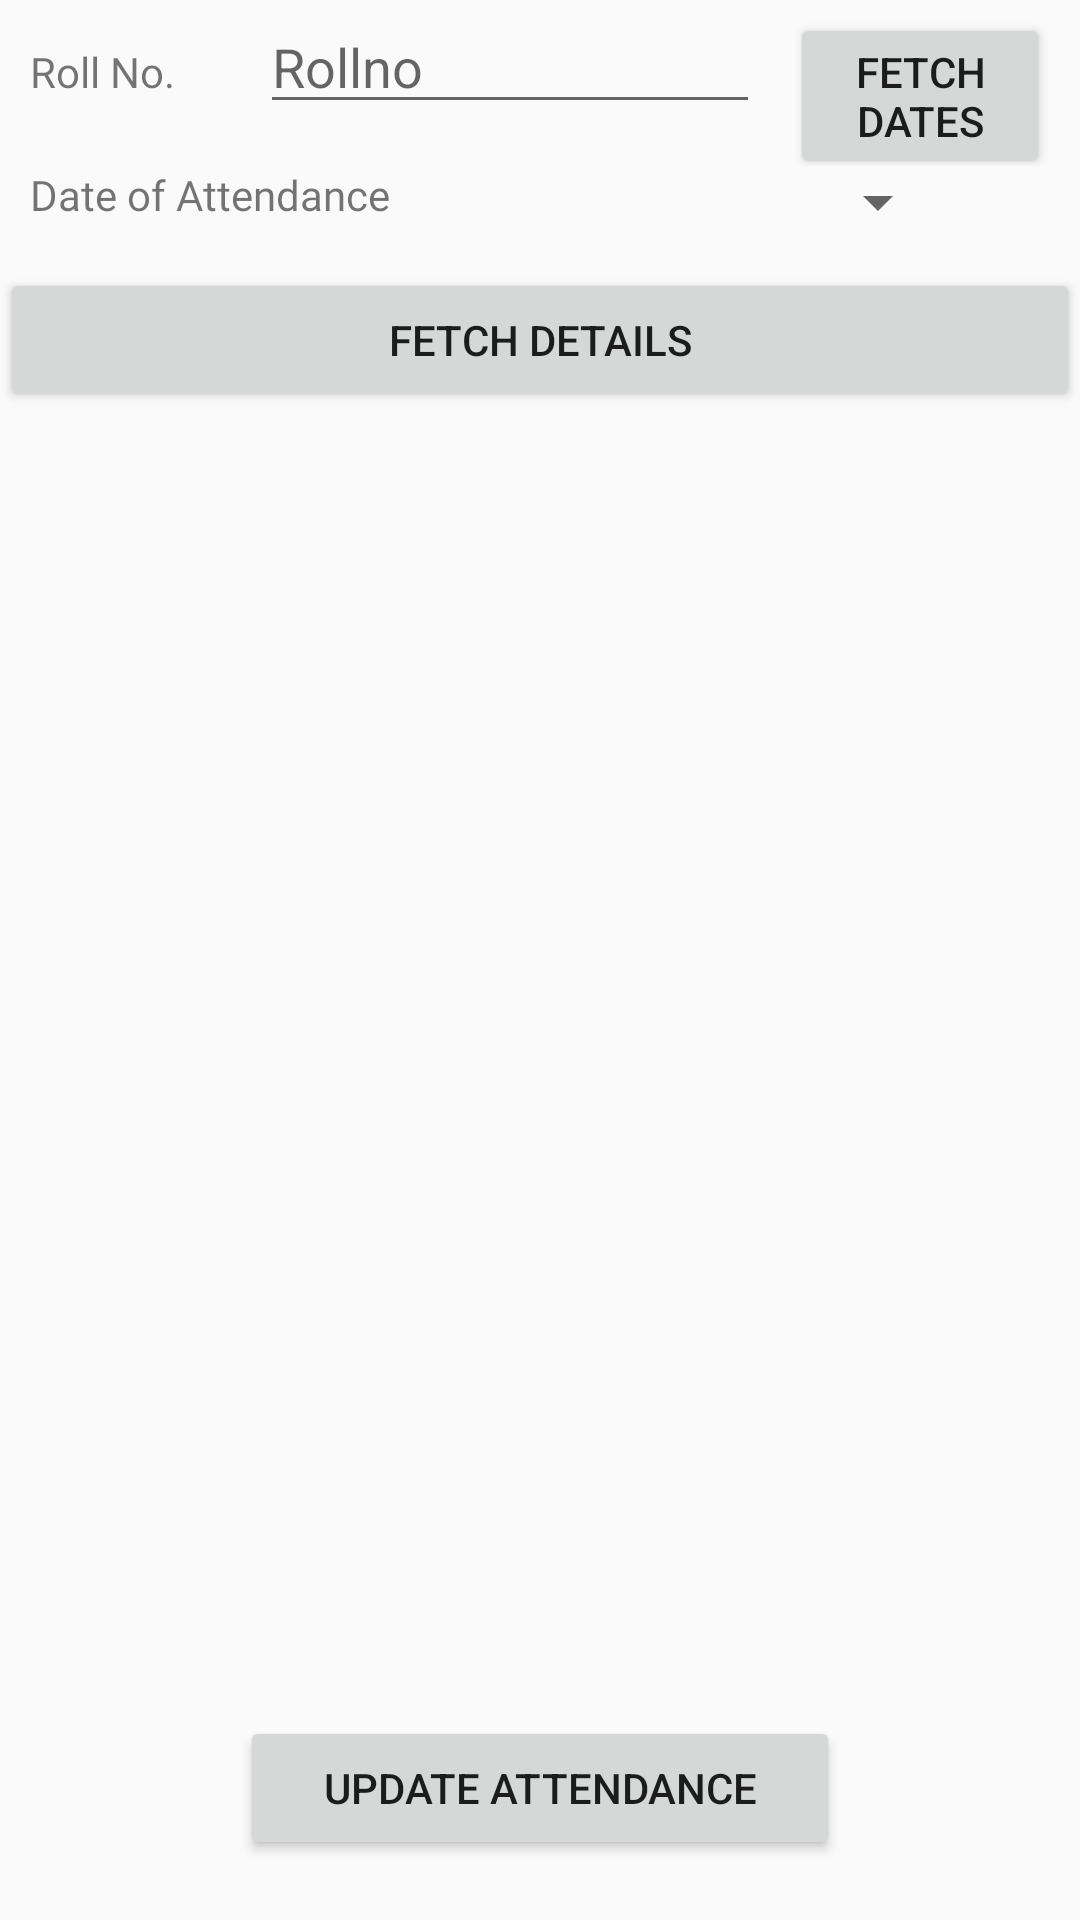

Here is an Android app screen rendered from its layout file. Give the layout XML and the strings, colors and styles it references.
<!-- AndroidManifest.xml: application theme AppTheme -->
<!-- res/layout/activity_update_attendance.xml -->
<?xml version="1.0" encoding="utf-8"?>
<LinearLayout xmlns:android="http://schemas.android.com/apk/res/android"
    xmlns:app="http://schemas.android.com/apk/res-auto"
    xmlns:tools="http://schemas.android.com/tools"
    android:layout_width="match_parent"
    android:layout_height="match_parent"
    tools:context=".updateAttendance"
    android:orientation="vertical">

    <LinearLayout
        android:layout_width="match_parent"
        android:layout_height="wrap_content"
        android:orientation="vertical">


        <LinearLayout
            android:layout_width="wrap_content"
            android:layout_height="match_parent"
            android:orientation="horizontal">

            <TextView
                android:id="@+id/ua_Rollno"
                style="@style/mytitle"
                android:layout_width="wrap_content"
                android:layout_height="wrap_content"
                android:layout_marginLeft="10dp"
                android:text="Roll No. " />

            <EditText
                android:layout_width="500px"
                android:layout_height="wrap_content"
                android:layout_marginLeft="25dp"
                android:id="@+id/ua_srollno"
                android:hint="Rollno"/>

            <Button
                android:layout_width="wrap_content"
                android:layout_height="wrap_content"
                android:id="@+id/ua_fetch_roll"
                android:text="fetch dates"
                android:layout_marginLeft="10dp"
                android:layout_marginRight="10dp"/>

        </LinearLayout>

        <LinearLayout
            android:layout_width="wrap_content"
            android:layout_height="match_parent"
            android:orientation="horizontal">

            <TextView
                android:id="@+id/ua_date"
                style="@style/mytitle"
                android:layout_width="wrap_content"
                android:layout_height="wrap_content"
                android:layout_marginLeft="10dp"
                android:text="Date of Attendance" />

            <Spinner
                android:layout_width="500px"
                android:layout_height="wrap_content"
                android:layout_marginLeft="20dp"
                android:padding="10px"
                android:id="@+id/ua_dateof_att"
                android:hint="Date of Attendance"/>
        </LinearLayout>
        <Button
            android:id="@+id/ua_getRolldetail"
            android:layout_height="wrap_content"
            android:layout_marginTop="10dp"
            android:text="Fetch Details"
            android:layout_width="match_parent" />
    </LinearLayout>

    <LinearLayout
        android:layout_width="match_parent"
        android:layout_height="match_parent"
        android:layout_marginTop="20dp"
        android:layout_marginBottom="25dp"
        android:orientation="vertical"
        android:padding="10sp"
        android:layout_weight="1">

        <ListView
            android:id="@+id/ua_lv_viewstudents"
            style="@style/mytitle"
            android:layout_weight="1"
            android:layout_width="match_parent"
            android:layout_height="match_parent" />

    </LinearLayout>
    <LinearLayout
        android:layout_width="match_parent"
        android:layout_height="wrap_content"
        android:orientation="horizontal"
        android:layout_marginLeft="80dp"
        android:layout_marginBottom="20dp"
        android:layout_marginRight="80dp">

        <Button
            android:id="@+id/btn_update_attendance"
            android:layout_height="wrap_content"
            android:text="Update Attendance"
            android:layout_width="match_parent" />
    </LinearLayout>

</LinearLayout>
<!-- resources referenced by this layout -->
<resources>
  <style name="mytitle">
          <item name="android:fontFamily">@font/aladin</item>
          <item name="android:color">@color/blue_500</item>
      </style>
  <style name="AppTheme" parent="Theme.AppCompat.Light.DarkActionBar">
          
          <item name="colorPrimary">@color/blue_A200</item>
          <item name="colorPrimaryDark">@color/blue_A200</item>
          <item name="colorAccent">@color/colorAccent</item>
  
  
  
      </style>
  <color name="blue_500">#2196F3</color>
  <color name="blue_A200">#448AFF</color>
  <color name="colorAccent">#D81B60</color>
</resources>
